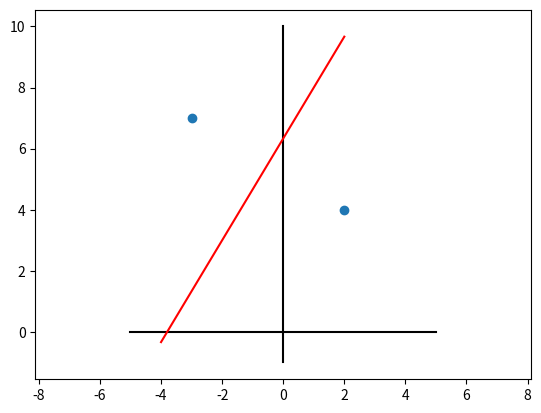

Write the Python code that produced this figure. (Note: this script raises an exception after producing the figure.)
# -*- coding: utf-8 -*-
"""
MECH 6327 - HW 2

Created on Mon Mar  1 23:27:18 2021

@author: Jonas
"""

import numpy as np
import matplotlib.pyplot as plt
import sympy as sp

# Problem 2.7
a = np.array([[2, 4]]).T
b = np.array([[-3, 7]]).T

c = (b - a)
d = (c.T.dot(a + b)) / 2

m = (a+b)/2

# Axis Setup
fig, ax = plt.subplots()
ax.set_aspect('equal', adjustable='datalim')
ax.plot([-5, 5], [0, 0], 'k')
ax.plot([0, 0], [-1, 10], 'k')

# Points a and b
x, y = np.array([a.T, b.T]).T
ax.scatter(x, y)


# Boundary
x = np.linspace(-4,2)
y =  (d - c[0] * x) / c[1]
ax.plot(x,y.T,'r')

plt.savefig('fig/pblm2_7.png')
